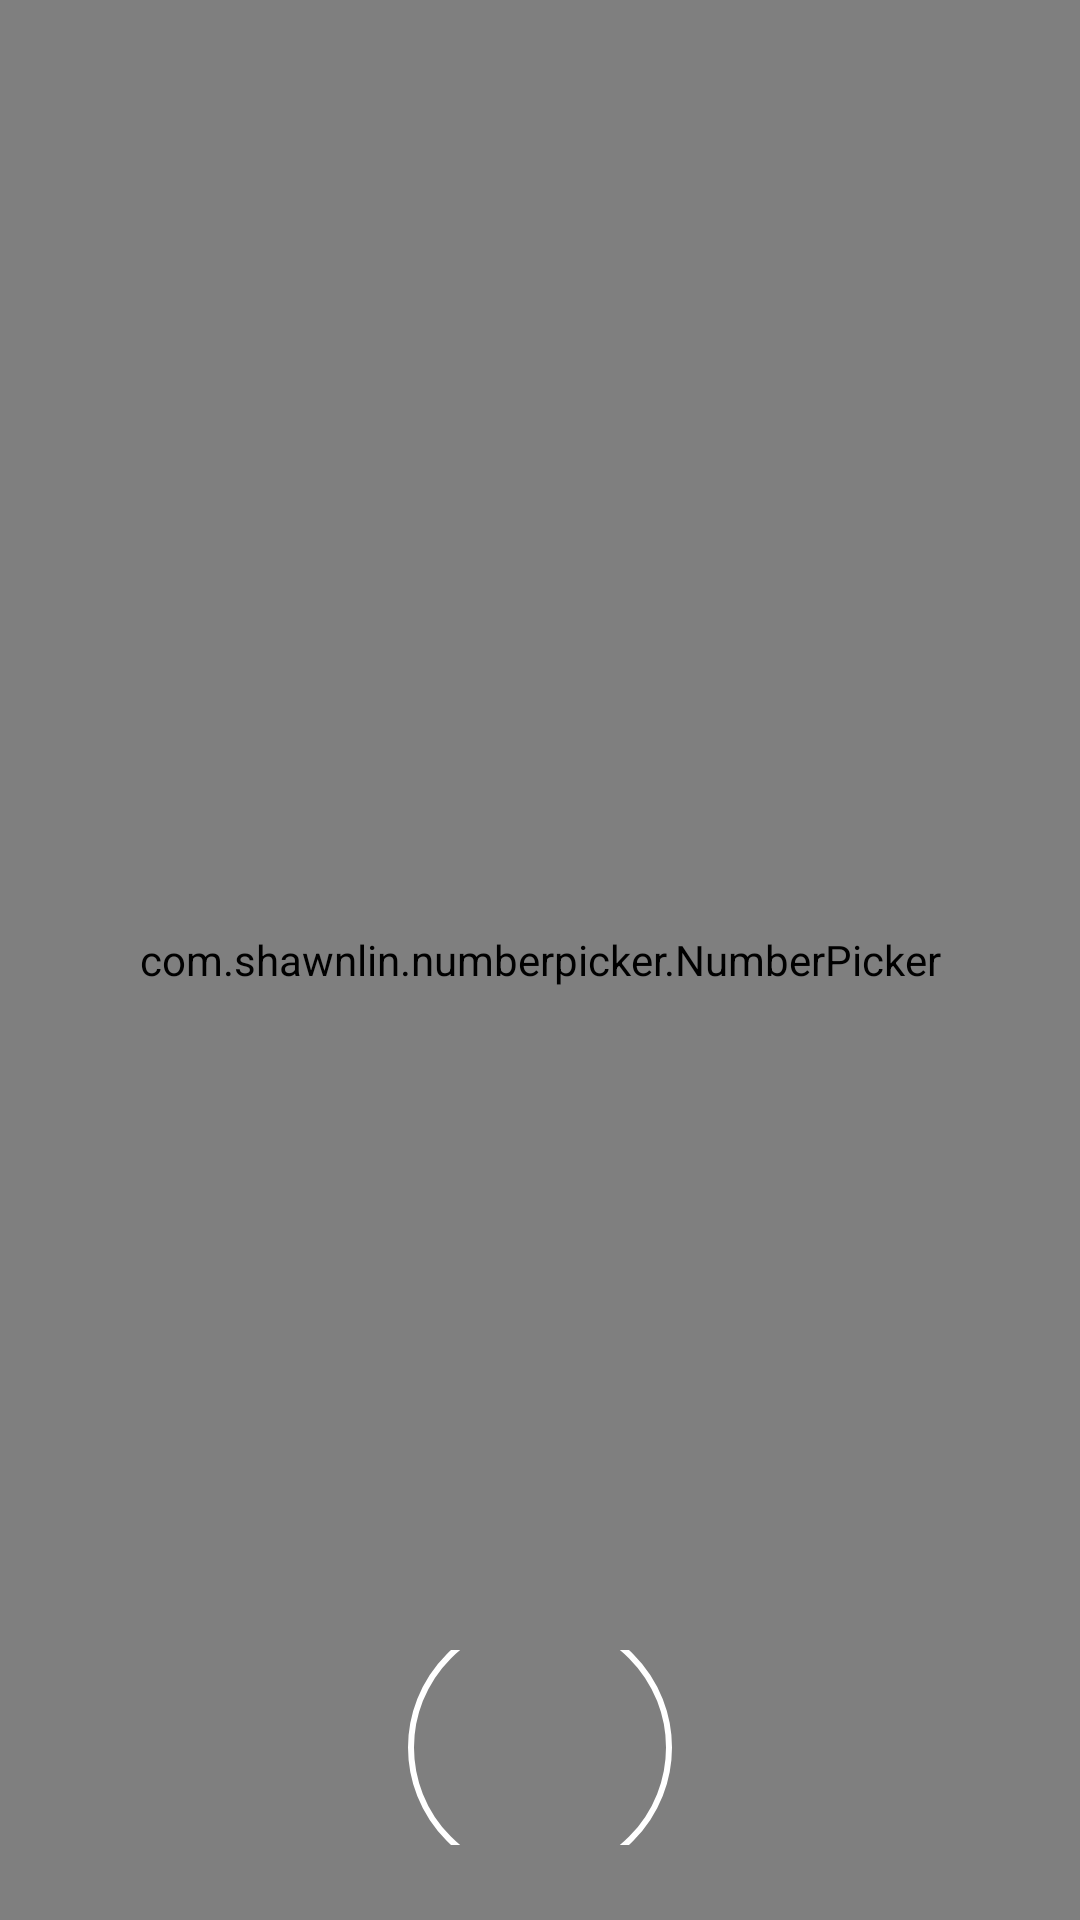

Android layout source for this screen:
<!-- AndroidManifest.xml: fallback theme Theme.MaterialComponents.DayNight.NoActionBar -->
<!-- res/layout/moods_time.xml -->
<?xml version="1.0" encoding="utf-8"?>
<RelativeLayout xmlns:android="http://schemas.android.com/apk/res/android"
    android:layout_width="match_parent"
    android:layout_height="match_parent"
    xmlns:app="http://schemas.android.com/apk/res-auto"
    android:orientation="vertical">

    <ImageView
        android:id="@+id/background_image1"
        android:layout_width="match_parent"
        android:layout_height="match_parent"
        android:src="@drawable/fade_image_background"
        android:contentDescription="@string/how_much_time_do_you_have_selection_screen" />

    <TextView
        android:id="@+id/txtChosenWord"
        android:layout_width="match_parent"
        android:layout_height="wrap_content"
        android:layout_marginTop="15dp"
        android:gravity="center|top"
        android:textColor="@android:color/background_light"
        android:textSize="24sp"
        android:textStyle="bold" />

    <TextView
        android:layout_width="match_parent"
        android:layout_height="wrap_content"
        android:layout_centerInParent="true"
        android:gravity="center"
        android:text="@string/how_much_time_do_you_have"
        android:textColor="@android:color/background_light"
        android:textSize="24sp"
        android:translationY="-100dp" />

    <TextView
        android:id="@+id/txtTime"
        android:layout_width="match_parent"
        android:layout_height="wrap_content"
        android:layout_centerInParent="true"
        android:gravity="center"
        android:paddingTop="80dp"
        android:text="@string/minutes"
        android:textColor="@android:color/background_light"
        android:textSize="24sp"
        android:textStyle="bold"
        android:translationY="25dp" />


    <com.shawnlin.numberpicker.NumberPicker
        android:id="@+id/timePicker"
        android:layout_width="match_parent"
        android:layout_height="match_parent"
        app:np_width="150dp"
        android:layout_centerInParent="true"
        app:np_orientation="horizontal"
        app:np_dividerColor="@color/fully_transparent"
        app:np_selectedTextColor="#FFFFFF"
        app:np_selectedTextSize="120dp"
        app:np_textColor="#FFFFFF"
        app:np_textSize="70dp"
        app:np_wheelItemCount="3"
        app:np_wrapSelectorWheel= "false" />

    <Button
        android:id="@+id/btnTime"
        android:layout_width="wrap_content"
        android:layout_height="wrap_content"
        android:layout_alignParentBottom="true"
        android:layout_centerHorizontal="true"
        android:layout_gravity="bottom|center_horizontal"
        android:background="@drawable/button"
        android:textColor="#FFFFFF"
        android:textSize="36sp"
        android:translationY="-25dp" />

</RelativeLayout>
<!-- resources referenced by this layout -->
<resources>
  <color name="fully_transparent">#00FFFFFF</color>
  <!-- drawable button (drawable) -->
  <?xml version="1.0" encoding="utf-8"?>
  <shape xmlns:android="http://schemas.android.com/apk/res/android"
      android:innerRadius="0dp"
      android:shape="ring"
      android:thicknessRatio="2"
      android:useLevel="false" >
  
      <solid android:color="@android:color/transparent" />
  
      <size android:width="65dp"
          android:height="65dp"/>
  
      <stroke android:width="2dp"
          android:color="#FFFFFF"/>
  
  </shape>
  <!-- drawable fade_image_background (drawable) -->
  <?xml version="1.0" encoding="UTF-8"?>
  <shape xmlns:android="http://schemas.android.com/apk/res/android"
      android:shape="rectangle">
  
      <gradient
          android:endColor="#000000"
          android:gradientRadius="800"
          android:startColor="#00000000"
          android:type="radial" />
  
  </shape>
  <string name="how_much_time_do_you_have">How much time do you have?</string>
  <string name="how_much_time_do_you_have_selection_screen">How much time do you have selection screen</string>
  <string name="minutes">MINUTES</string>
</resources>
